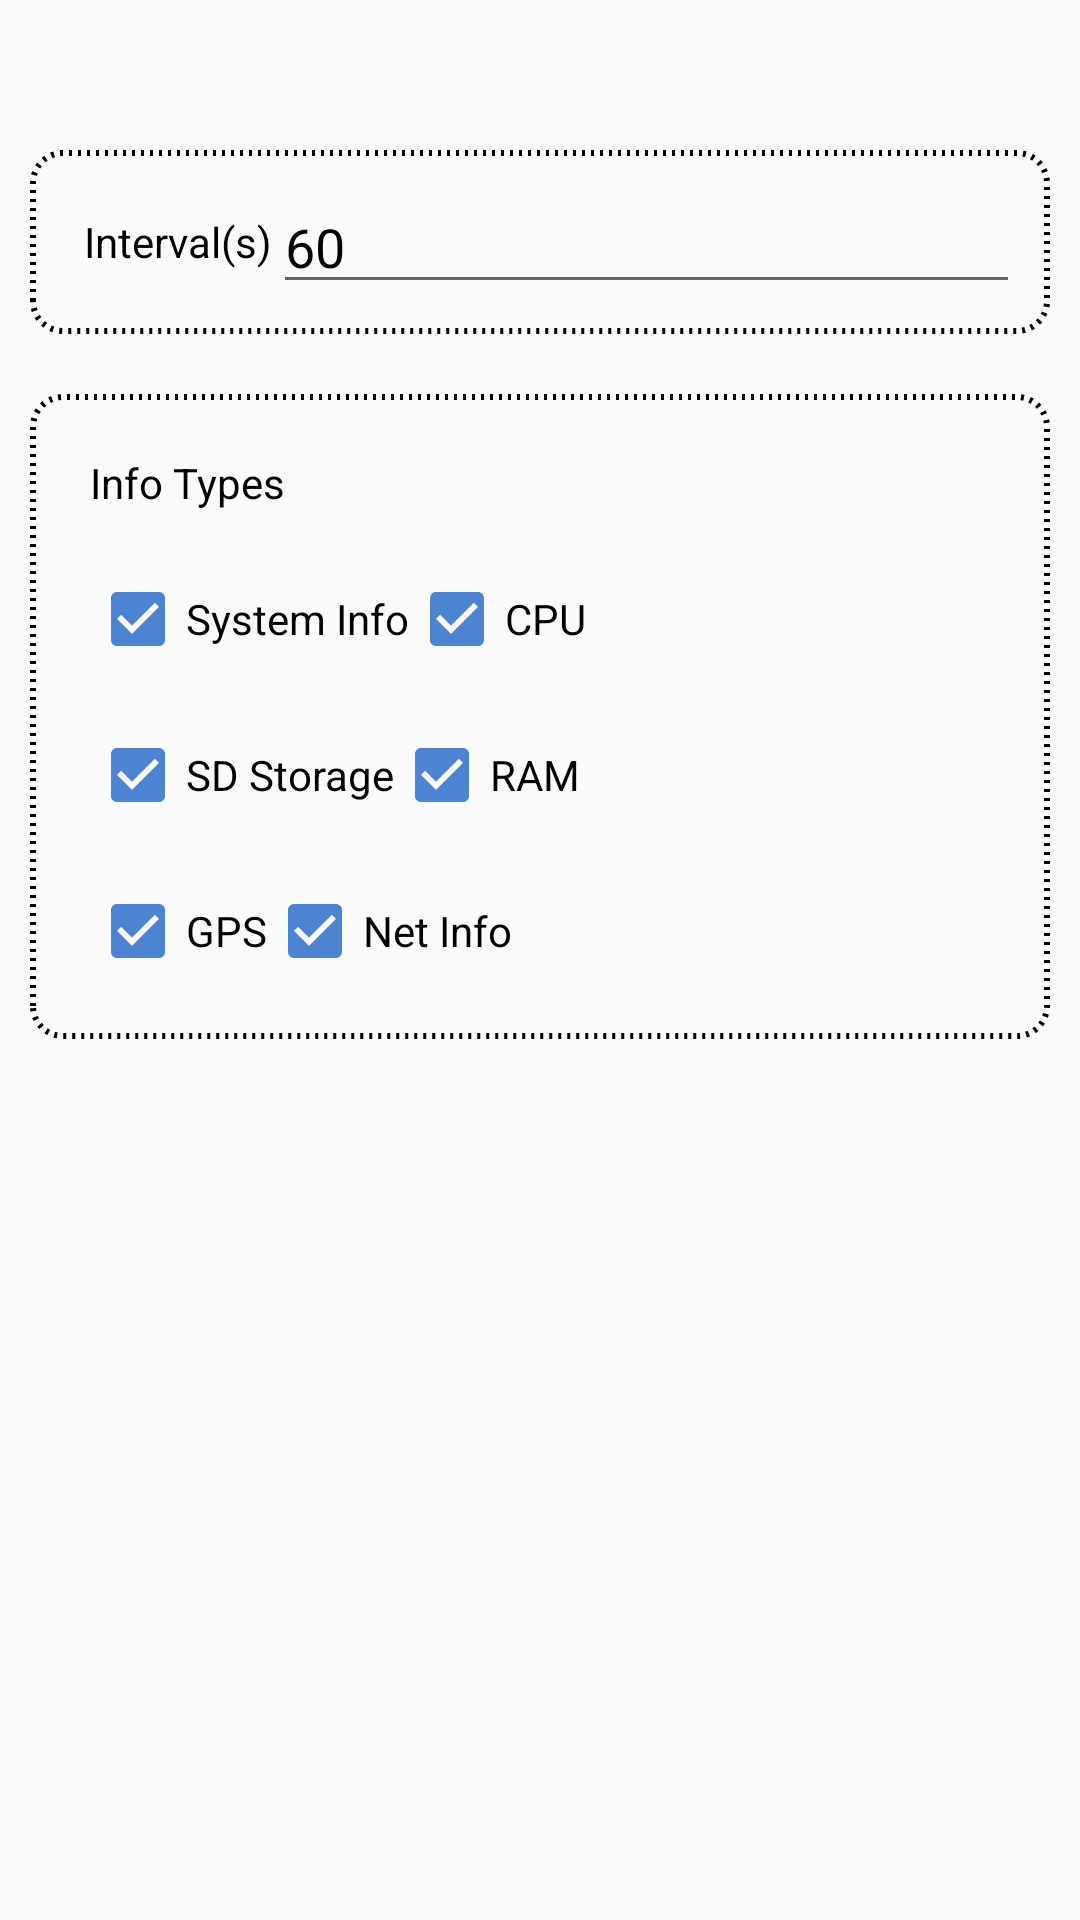

This screen was rendered from an Android layout file. Write that file and the resources it references.
<!-- AndroidManifest.xml: application theme AppTheme -->
<!-- res/layout/infocollector_activity.xml -->
<?xml version="1.0" encoding="utf-8"?>
<LinearLayout xmlns:android="http://schemas.android.com/apk/res/android"
    android:layout_width="match_parent"
    android:layout_height="match_parent"
    android:orientation="vertical">

    <LinearLayout
        android:layout_width="match_parent"
        android:layout_height="40dp">
    </LinearLayout>

    <LinearLayout
        android:layout_width="match_parent"
        android:layout_height="wrap_content"
        android:gravity="center_vertical"
        android:layout_margin="10dp"
        android:padding="10dp"
        android:background="@drawable/corners_normal"
        android:orientation="horizontal"
        android:id= "@+id/linearLayout1">

        <ImageView
            android:id="@+id/appIcon"
            android:layout_width="wrap_content"
            android:layout_height="wrap_content"
            android:src="@drawable/apk" />

        <TextView
            android:layout_width="wrap_content"
            android:layout_height="wrap_content"
            android:textColor="#000000"
            android:layout_marginLeft="8dp"
            android:text="@string/intervaltx"
            android:id = "@+id/textView1"/>

        <EditText
            android:id = "@+id/editText1"
            android:layout_width="match_parent"
            android:layout_height="wrap_content"
            android:text="@string/interval"
            android:textColor="#000000"/>

    </LinearLayout>

    <LinearLayout
        android:layout_width="match_parent"
        android:layout_height="wrap_content"
        android:orientation="vertical"
        android:layout_margin="10dp"
        android:padding="10dp"
        android:background="@drawable/corners_normal"
        android:id= "@+id/linearLayout2">

        <LinearLayout
            android:layout_width="match_parent"
            android:layout_height="wrap_content"
            android:orientation="horizontal"
            android:layout_margin="10dp"
            android:id= "@+id/linearLayout2_1">

            <TextView
                android:layout_width="wrap_content"
                android:layout_height="wrap_content"
                android:textColor="#000000"
                android:text="@string/infotype"
                android:id="@+id/textView2"/>
        </LinearLayout>

        <LinearLayout
            android:layout_width="match_parent"
            android:layout_height="wrap_content"
            android:id="@+id/linearLayout2_2"
            android:layout_margin="10dp"
            android:orientation="horizontal">


            <CheckBox
                android:layout_width="wrap_content"
                android:layout_height="wrap_content"
                android:text="@string/Systeminfo"
                android:textColor="#000000"
                android:enabled="true"
                android:checked="true"
                android:id="@+id/systeminfoCheckBox"/>

            <CheckBox
                android:layout_width="wrap_content"
                android:layout_height="wrap_content"
                android:enabled="true"
                android:checked="true"
                android:text="@string/cpuinfo"
                android:textColor="#000000"
                android:id="@+id/cpuinfoCheckBox"/>


        </LinearLayout>

        <LinearLayout
            android:layout_height="wrap_content"
            android:layout_width="match_parent"
            android:layout_margin="10dp"
            android:orientation="horizontal"
            android:id="@+id/linearLayout2_3">


            <CheckBox
                android:text="@string/SD"
                android:textColor="#000000"
                android:layout_width="wrap_content"
                android:id="@+id/sdcardCheckBox"
                android:layout_height="wrap_content"
                android:enabled="true"
                android:checked="true"/>

            <CheckBox
                android:text="@string/raminfo"
                android:textColor="#000000"
                android:layout_width="wrap_content"
                android:id="@+id/raminfoCheckBox"
                android:layout_height="wrap_content"
                android:enabled="true"
                android:checked="true"/>
        </LinearLayout>

        <LinearLayout
            android:layout_height="wrap_content"
            android:layout_width="match_parent"
            android:layout_margin="10dp"
            android:orientation="horizontal"
            android:id="@+id/linearLayout2_4">


            <CheckBox
                android:text="@string/GPSinfo"
                android:textColor="#000000"
                android:layout_width="wrap_content"
                android:id="@+id/GPSCheckBox"
                android:layout_height="wrap_content"
                android:enabled="true"
                android:checked="true"/>

            <CheckBox
                android:text="@string/Netinfo"
                android:textColor="#000000"
                android:layout_width="wrap_content"
                android:id="@+id/netinfoCheckBox"
                android:layout_height="wrap_content"
                android:enabled="true"
                android:checked="true"/>
        </LinearLayout>
    </LinearLayout>

    <TextView
        android:text="@string/space"
        android:id="@+id/textView3"
        android:layout_width="wrap_content"
        android:layout_height="wrap_content">
    </TextView>

    <LinearLayout
        android:layout_height="wrap_content"
        android:layout_width="match_parent"
        android:id="@+id/linearLayout4">

        <TextView
            android:id="@+id/textView4"
            android:layout_height="wrap_content"
            android:layout_width="wrap_content"
            android:text="@string/space"/>

    </LinearLayout>



</LinearLayout>
<!-- resources referenced by this layout -->
<resources>
  <!-- drawable corners_normal (drawable) -->
  <?xml version="1.0" encoding="utf-8"?>
   
  
  <shape xmlns:android="http://schemas.android.com/apk/res/android">   
  
      <solid android:color="#00000000" />   
  
      <corners android:topLeftRadius="10dp"  
  
               android:topRightRadius="10dp"   
  
               android:bottomRightRadius="10dp"  
  
               android:bottomLeftRadius="10dp"/>   
               <stroke
          android:width="2dp"
          android:color="@android:color/black"
          android:dashWidth="1dp"
          android:dashGap="2dp"/>
  </shape>
  <string name="GPSinfo">GPS</string>
  <string name="Netinfo">Net Info</string>
  <string name="SD">SD Storage</string>
  <string name="Systeminfo">System Info</string>
  <string name="cpuinfo">CPU</string>
  <string name="infotype">Info Types</string>
  <string name="interval">60</string>
  <string name="intervaltx">Interval(s)</string>
  <string name="raminfo">RAM</string>
  <string name="space" />
  <style name="AppTheme" parent="Theme.AppCompat.Light.DarkActionBar">
          
          <item name="colorPrimary">@color/colorPrimary</item>
          <item name="colorPrimaryDark">@color/colorPrimaryDark</item>
          <item name="colorAccent">@color/colorAccent</item>
      </style>
  <color name="colorPrimary">#BB000000</color>
  <color name="colorPrimaryDark">#303F9F</color>
  <color name="colorAccent">#4d84d2</color>
</resources>
